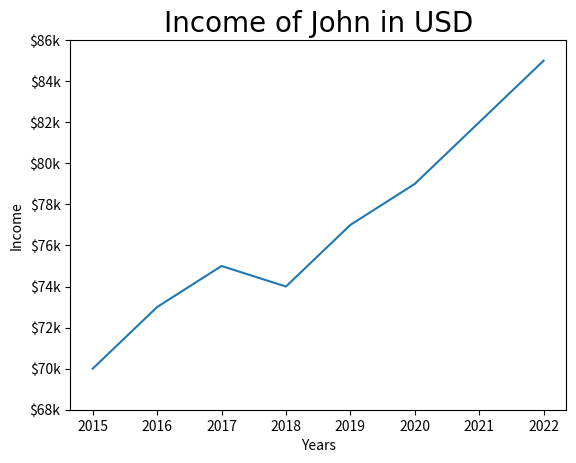

Python code for this plot:
import numpy as np
import matplotlib.pyplot as plt

years = [2015 + x for x in range(8)]
income = [70,  73, 75, 74, 77, 79, 82, 85]

income_ticks = list(range(68, 87, 2))

plt.plot(years, income)
plt.title("Income of John in USD", fontsize=20, fontname="Times New Roman")
plt.xlabel("Years")
plt.ylabel("Income")
plt.yticks(income_ticks, [f"${x}k" for x in income_ticks])
plt.show()
